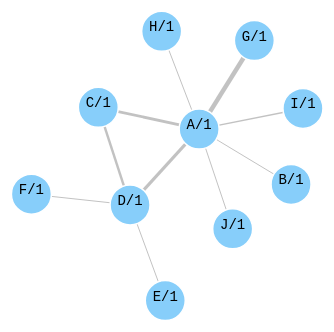
D3 v3 page, settled after 360 driven frames (6 s of simulated time); the page loaded 1 data file(s).



var width = 600,
    height = 500;

var color = d3.scale.category20();

var force = d3.layout.force()
    .charge(-400)
    .linkDistance(100)
    .size([width, height]);

var svg = d3.select("body").append("svg")
    .attr("width", width)
    .attr("height", height);

d3.json("./miserables.json", function(error, graph) {
    if (error) throw error;

    force
        .nodes(graph.nodes)
        .links(graph.links)
        .start();

    var link = svg.selectAll(".link")
        .data(graph.links)
      .enter().append("line")
        .attr("class", "link")
        .style("stroke-width", function(d) { return Math.sqrt(d.value); });

    var gnodes = svg.selectAll('g.nodes')
      .data(graph.nodes)
      .enter()
      .append('g')
      .classed('gnode', true);

    var node = gnodes.append("circle")
      .attr("class", "node")
      .attr("r", 20)
      .style("fill", "lightskyblue")
      .call(force.drag);

    var labels = gnodes.append("text")
      .attr("font-size", "14px")
      .attr("font-family", "monospace")
      .attr("text-anchor", "middle")
      .text(function(d) { return d.name; });


  force.on("tick", function() {
    link.attr("x1", function(d) { return d.source.x; })
        .attr("y1", function(d) { return d.source.y; })
        .attr("x2", function(d) { return d.target.x; })
        .attr("y2", function(d) { return d.target.y; });

    gnodes.attr("transform",function(d){return 'translate('+[d.x, d.y]+')';});
  });

});



### data: miserables.json
{
 "nodes": [
  {
   "name": "A/1",
   "group": 1
  },
  {
   "name": "B/1",
   "group": 1
  },
  {
   "name": "C/1",
   "group": 1
  },
  {
   "name": "D/1",
   "group": 1
  },
  {
   "name": "E/1",
   "group": 1
  },
  {
   "name": "F/1",
   "group": 1
  },
  {
   "name": "G/1",
   "group": 1
  },
  {
   "name": "H/1",
   "group": 1
  },
  "... 2 more items"
 ],
 "links": [
  {
   "source": 1,
   "target": 0,
   "value": 1
  },
  {
   "source": 2,
   "target": 0,
   "value": 8
  },
  {
   "source": 3,
   "target": 0,
   "value": 10
  },
  {
   "source": 3,
   "target": 2,
   "value": 6
  },
  {
   "source": 4,
   "target": 3,
   "value": 1
  },
  {
   "source": 5,
   "target": 3,
   "value": 1
  },
  {
   "source": 6,
   "target": 0,
   "value": 20
  },
  {
   "source": 7,
   "target": 0,
   "value": 1
  },
  "... 2 more items"
 ]
}